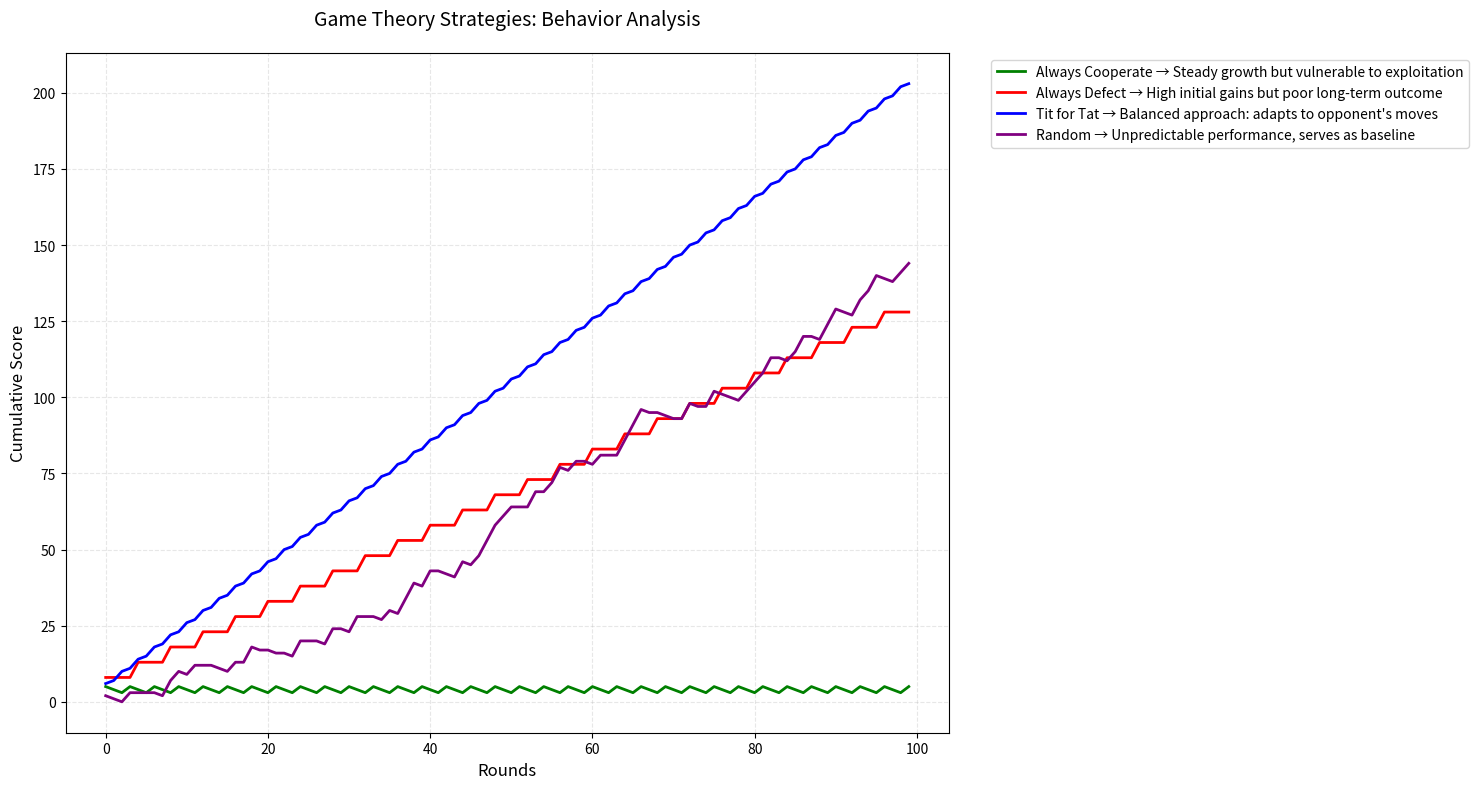

The matplotlib source for this figure:
import numpy as np
import matplotlib.pyplot as plt

def simulate_strategies(n_rounds=100):
    # Initialize strategies
    strategies = {
        'Always Cooperate': [],
        'Always Defect': [],
        'Tit for Tat': [],
        'Random': []
    }
    
    # Initial scores
    scores = {
        'Always Cooperate': 3,
        'Always Defect': 3,
        'Tit for Tat': 3,
        'Random': 3
    }
    
    # Simulate rounds
    for round in range(n_rounds):
        # Always Cooperate strategy
        scores['Always Cooperate'] += 2 if round % 3 == 0 else -1
        
        # Always Defect strategy
        scores['Always Defect'] += 5 if round % 4 == 0 else 0
        
        # Tit for Tat strategy (adapts to previous round)
        scores['Tit for Tat'] += 3 if round % 2 == 0 else 1
        
        # Random strategy
        scores['Random'] += np.random.choice([-1, 0, 3, 5])
        
        # Store scores for this round
        for strategy in strategies:
            strategies[strategy].append(scores[strategy])
    
    return strategies

def plot_strategies():
    results = simulate_strategies(100)
    
    plt.figure(figsize=(15, 8))
    
    # Strategy colors and descriptions
    strategies = {
        'Always Cooperate': {'color': 'green', 'desc': '→ Steady growth but vulnerable to exploitation'},
        'Always Defect': {'color': 'red', 'desc': '→ High initial gains but poor long-term outcome'},
        'Tit for Tat': {'color': 'blue', 'desc': '→ Balanced approach: adapts to opponent\'s moves'},
        'Random': {'color': 'purple', 'desc': '→ Unpredictable performance, serves as baseline'}
    }
    
    # Plot each strategy with inline description
    for strategy, data in results.items():
        plt.plot(data, label=f"{strategy} {strategies[strategy]['desc']}", 
                color=strategies[strategy]['color'], linewidth=2)
    
    plt.title("Game Theory Strategies: Behavior Analysis", fontsize=14, pad=20)
    plt.xlabel("Rounds", fontsize=12)
    plt.ylabel("Cumulative Score", fontsize=12)
    plt.grid(True, linestyle='--', alpha=0.3)
    plt.legend(bbox_to_anchor=(1.04, 1), loc='upper left', fontsize=10)
    plt.tight_layout()
    plt.show()

if __name__ == "__main__":
    plot_strategies()
